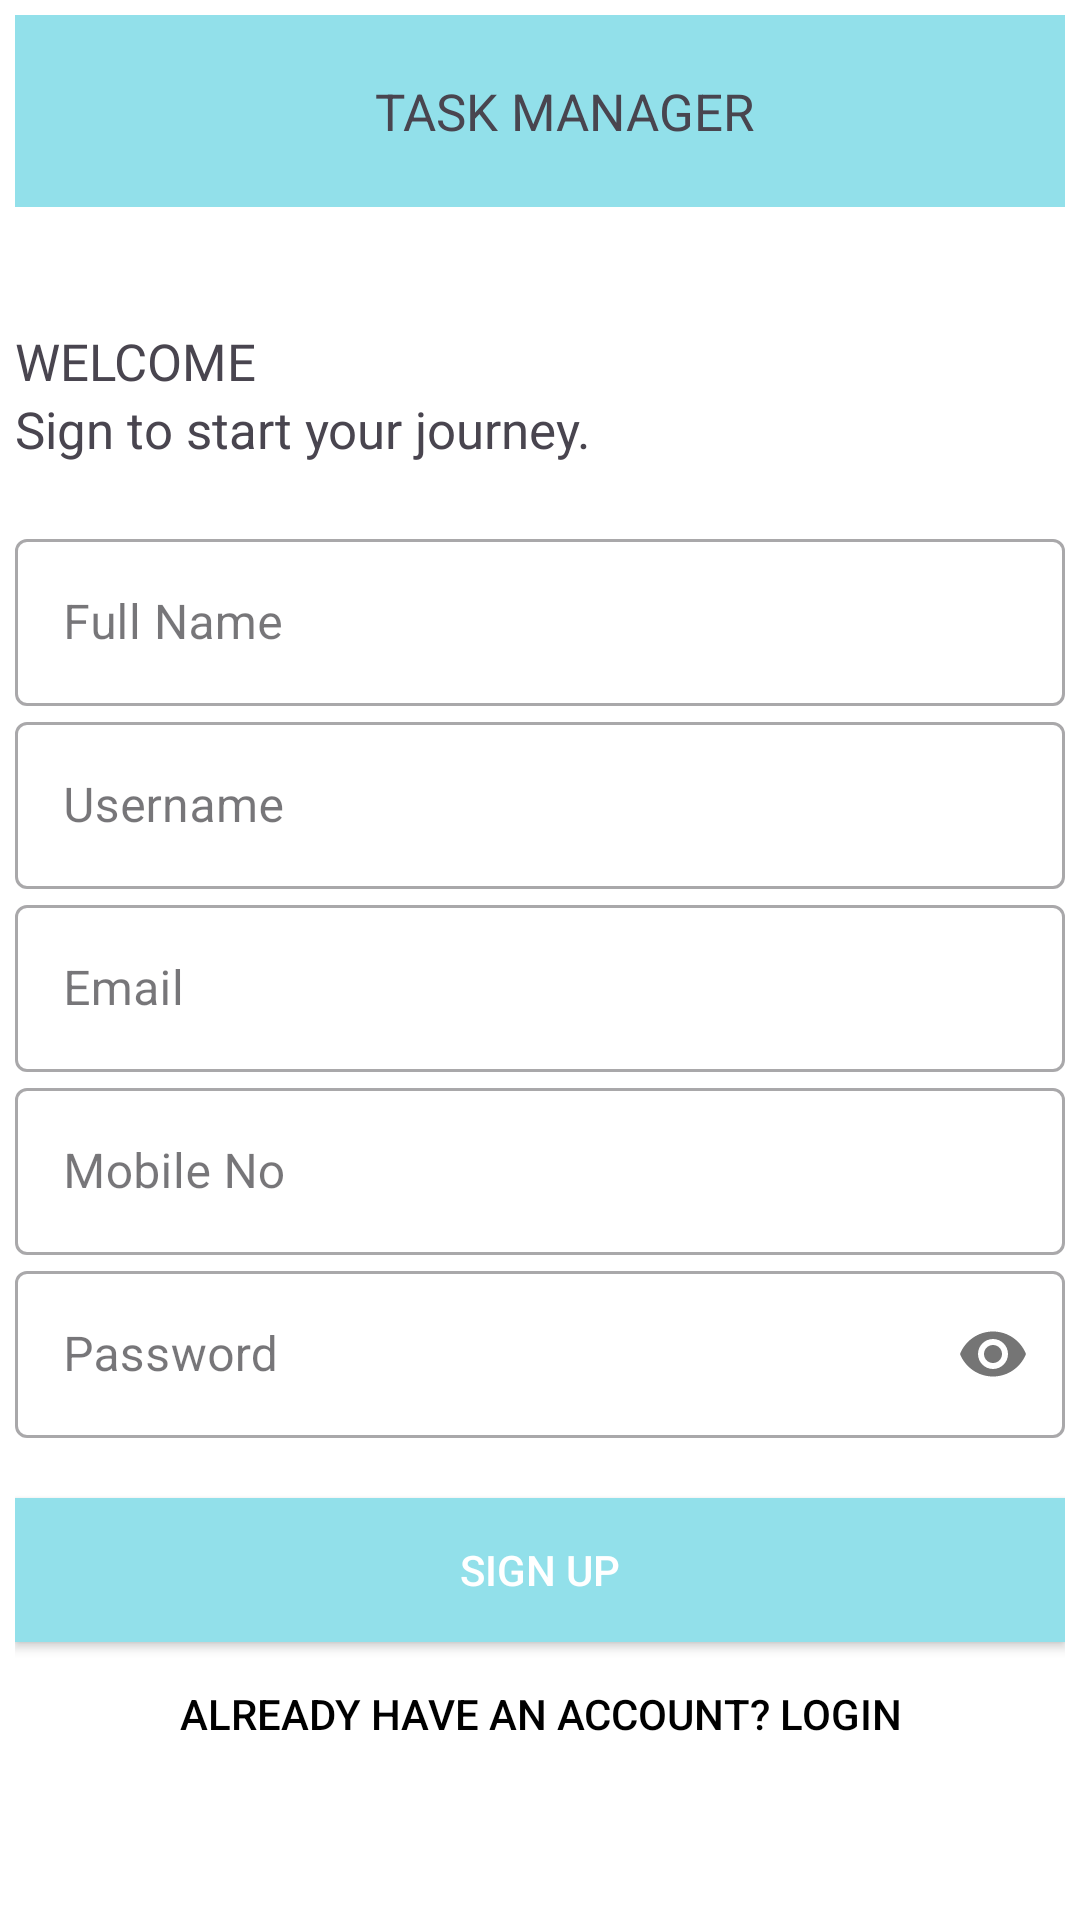

Android layout source for this screen:
<!-- AndroidManifest.xml: application theme Theme.TaskManager -->
<!-- res/layout/activity_sign_up.xml -->
<?xml version="1.0" encoding="utf-8"?>
<LinearLayout xmlns:android="http://schemas.android.com/apk/res/android"
    xmlns:app="http://schemas.android.com/apk/res-auto"
    xmlns:tools="http://schemas.android.com/tools"
    android:layout_width="match_parent"
    android:layout_height="match_parent"
    tools:context=".signUp"
    android:orientation="vertical"
    android:background="#fff"
    android:padding="5dp">

    <com.google.android.material.appbar.AppBarLayout
        android:layout_width="match_parent"
        android:layout_height="wrap_content">

        <androidx.appcompat.widget.Toolbar
            android:layout_width="match_parent"
            android:layout_height="wrap_content"
            android:id="@+id/signup_toolbar"
            android:background="@color/seagreen">

            <TextView
                android:layout_width="match_parent"
                android:layout_height="match_parent"
                android:text="@string/login_title"
                android:gravity="center"
                android:textSize="17sp"/>


        </androidx.appcompat.widget.Toolbar>

    </com.google.android.material.appbar.AppBarLayout>


    <TextView
        android:id="@+id/tv_welcome"
        android:layout_width="wrap_content"
        android:layout_height="wrap_content"
        android:text="@string/signup_welcome"
        android:textSize="17sp"
        android:fontFamily="@font/antic"
        android:layout_marginTop="40dp"/>
    <TextView
        android:id="@+id/tv_signup_msg"
        android:layout_width="wrap_content"
        android:layout_height="wrap_content"
        android:textSize="17sp"
        android:text="@string/signup_message"/>
    <LinearLayout
        android:layout_width="match_parent"
        android:layout_height="wrap_content"
        android:orientation="vertical"
        android:layout_marginTop="20dp"
        android:layout_marginBottom="20dp">

        <com.google.android.material.textfield.TextInputLayout
            android:id="@+id/tv_signup_fullname"
            android:layout_width="match_parent"
            android:layout_height="wrap_content"
            style="@style/Widget.MaterialComponents.TextInputLayout.OutlinedBox"
            android:hint="@string/signup_hint_name">

            <com.google.android.material.textfield.TextInputEditText
                android:id="@+id/et_signup_fullname"
                android:layout_width="match_parent"
                android:layout_height="wrap_content"
                android:inputType="text"/>

        </com.google.android.material.textfield.TextInputLayout>

        <com.google.android.material.textfield.TextInputLayout
            android:id="@+id/tv_signup_username"
            android:layout_width="match_parent"
            android:layout_height="wrap_content"
            android:hint="@string/signup_hint_username"
            app:counterMaxLength="15"
            style="@style/Widget.MaterialComponents.TextInputLayout.OutlinedBox"
            >

            <com.google.android.material.textfield.TextInputEditText
                android:id="@+id/et_signup_username"
                android:layout_width="match_parent"
                android:layout_height="wrap_content"
                android:inputType="text"/>

        </com.google.android.material.textfield.TextInputLayout>

        <com.google.android.material.textfield.TextInputLayout
            android:id="@+id/tv_signup_email"
            android:layout_width="match_parent"
            android:layout_height="wrap_content"
            android:hint="@string/signup_email"
            style="@style/Widget.MaterialComponents.TextInputLayout.OutlinedBox"
            >

            <com.google.android.material.textfield.TextInputEditText
                android:id="@+id/et_signup_email"
                android:layout_width="match_parent"
                android:layout_height="wrap_content"
                android:inputType="text"/>

        </com.google.android.material.textfield.TextInputLayout>

        <com.google.android.material.textfield.TextInputLayout
            android:id="@+id/tv_signup_mobile"
            android:layout_width="match_parent"
            android:layout_height="wrap_content"
            android:hint="@string/signup_mobile"
            style="@style/Widget.MaterialComponents.TextInputLayout.OutlinedBox"
            >

            <com.google.android.material.textfield.TextInputEditText
                android:id="@+id/et_signup_mobile"
                android:layout_width="match_parent"
                android:layout_height="wrap_content"
                android:inputType="number"/>

        </com.google.android.material.textfield.TextInputLayout>

        <com.google.android.material.textfield.TextInputLayout
            android:id="@+id/tv_signup_password"
            android:layout_width="match_parent"
            android:layout_height="wrap_content"
            android:hint="@string/signup_password"
            app:passwordToggleEnabled="true"
            style="@style/Widget.MaterialComponents.TextInputLayout.OutlinedBox"
            >

            <com.google.android.material.textfield.TextInputEditText
                android:id="@+id/et_signup_password"
                android:layout_width="match_parent"
                android:layout_height="wrap_content"
                android:inputType="textPassword"/>

        </com.google.android.material.textfield.TextInputLayout>

    </LinearLayout>

    <Button
        android:id="@+id/bt_signup"
        android:layout_width="match_parent"
        android:layout_height="wrap_content"
        android:background="@color/seagreen"
        android:text="@string/signup_button"
        android:textColor="@color/white"/>

    <Button
        android:id="@+id/bt_backtosignin"
        android:layout_width="match_parent"
        android:layout_height="wrap_content"
        android:background="#00000000"
        android:text="@string/signup_backtosignin_button"
        android:textColor="@color/black"/>

</LinearLayout>
<!-- resources referenced by this layout -->
<resources>
  <color name="black">#FF000000</color>
  <color name="seagreen">#92E0EA</color>
  <color name="white">#FFFFFFFF</color>
  <string name="login_title">TASK MANAGER</string>
  <string name="signup_backtosignin_button">ALREADY HAVE AN ACCOUNT? LOGIN</string>
  <string name="signup_button">Sign Up</string>
  <string name="signup_email">Email</string>
  <string name="signup_hint_name">Full Name</string>
  <string name="signup_hint_username">Username</string>
  <string name="signup_message">Sign to start your journey.</string>
  <string name="signup_mobile">Mobile No</string>
  <string name="signup_password">Password</string>
  <string name="signup_welcome">WELCOME</string>
  <style name="Theme.TaskManager" parent="Base.Theme.TaskManager" />
  <style name="Base.Theme.TaskManager" parent="Theme.Material3.DayNight.NoActionBar">
          
          
          <item name="android:windowContentTransitions">true</item>
      </style>
</resources>
